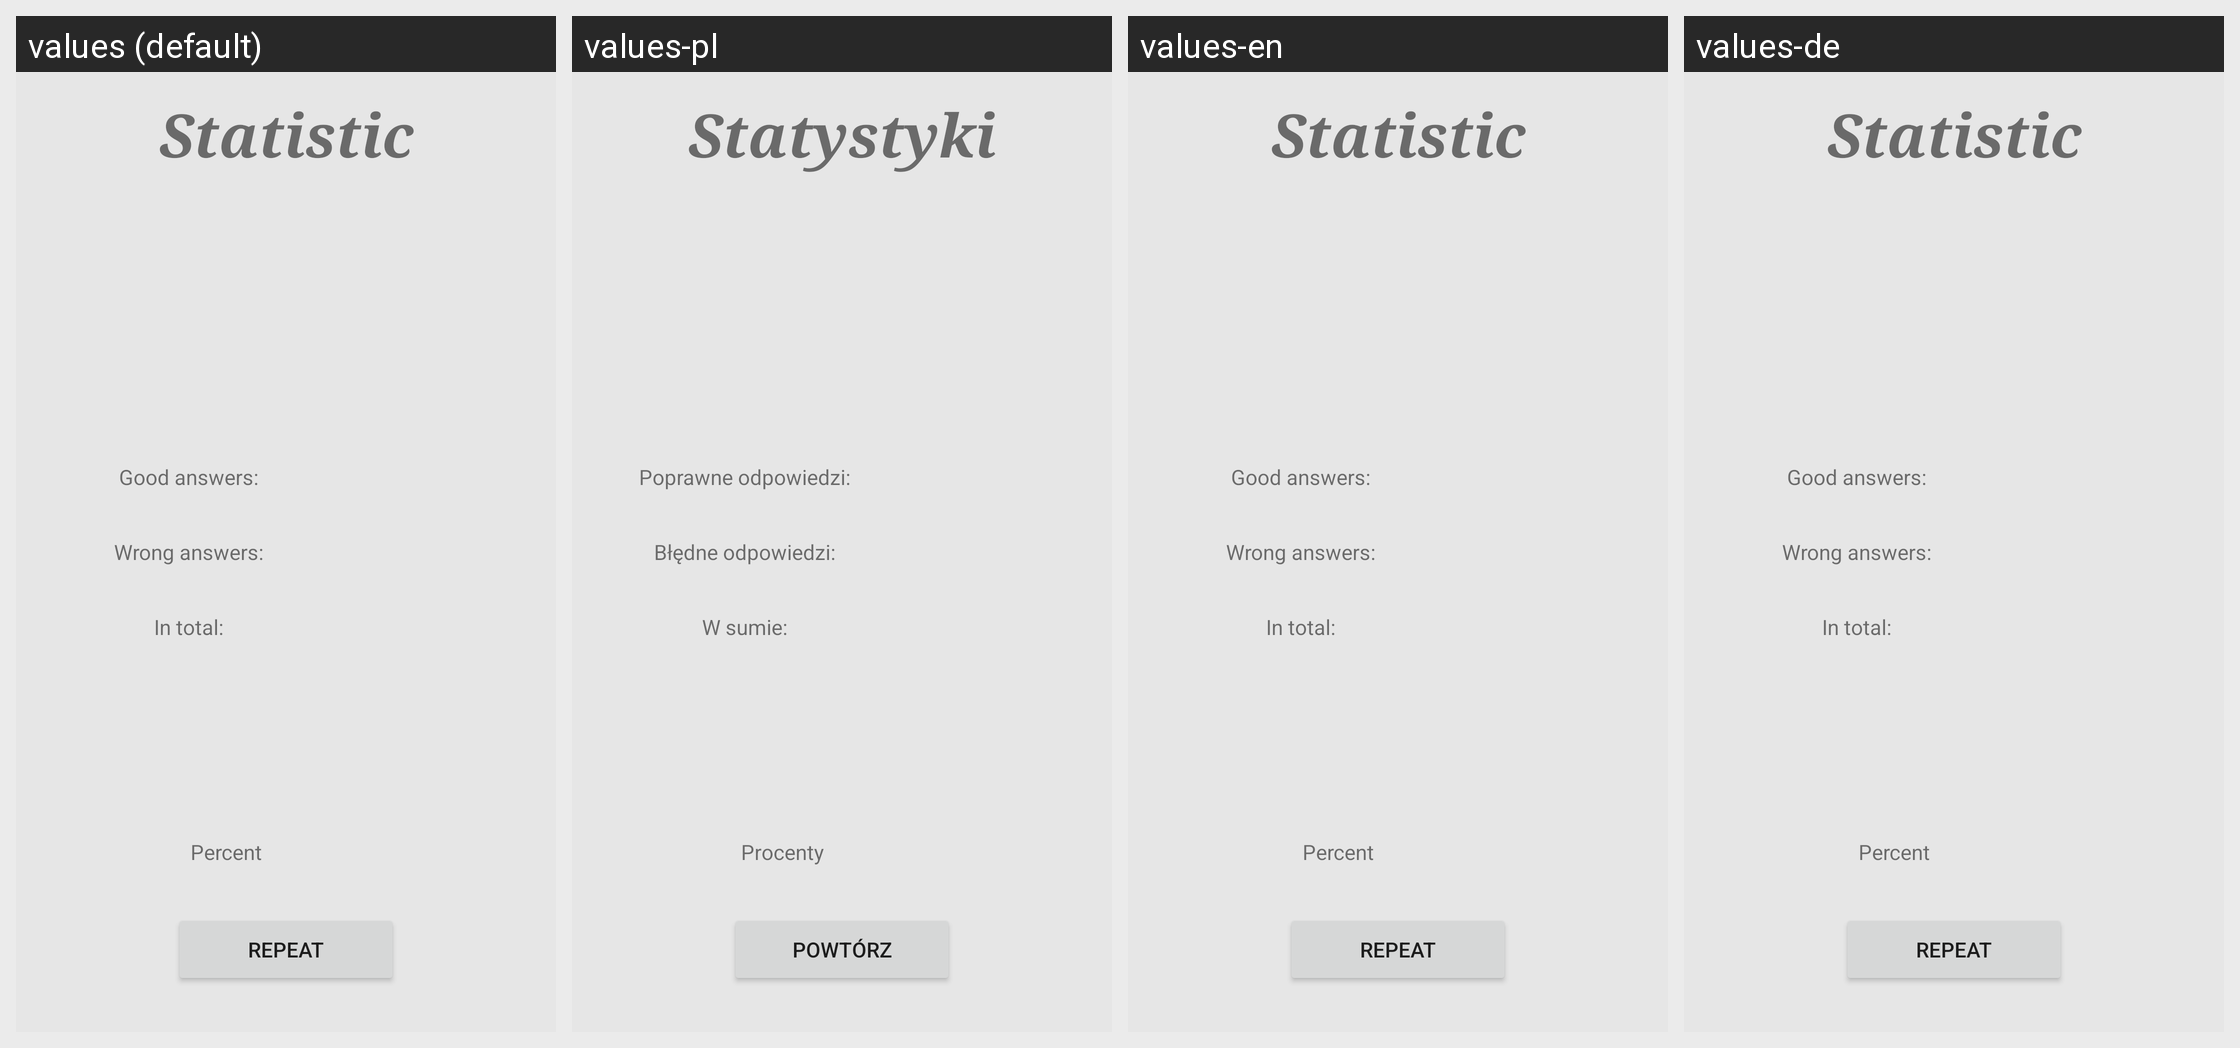

Here is an Android app screen in its default locale and in the app's own translations. Write out the translated-string differences for the strings that appear on this screen.
Android screen res/layout/learning_mode_statistic_layout.xml rendered under 4 locales, left to right: values (default), values-pl, values-en, values-de. Device: Nexus 5 (rendered at 1080×1920; each locale shown at half size, 540×960, under a caption strip naming it); theme AppTheme.
Other locales in the repository, not shown: values-pl-rPL.
Strings drawn on this screen, with the default value and each locale's value (text and hints the layout hard-codes, and strings that could not be matched under every locale, appear in the picture but are not listed):

statistic_title
  values: Statistic
  values-pl: Statystyki
  values-en: Statistic
  values-de: Statistic  [not translated; the default value is used]

statistic_properly
  values: Good answers:
  values-pl: Poprawne odpowiedzi:
  values-en: Good answers:
  values-de: Good answers:  [not translated; the default value is used]

statistic_wrongly
  values: Wrong answers:
  values-pl: Błędne odpowiedzi:
  values-en: Wrong answers:
  values-de: Wrong answers:  [not translated; the default value is used]

statistic_total
  values: In total:
  values-pl: W sumie:
  values-en: In total:
  values-de: In total:  [not translated; the default value is used]

statistic_procent
  values: Percent
  values-pl: Procenty
  values-en: Percent
  values-de: Percent  [not translated; the default value is used]

statistic_repeat
  values: Repeat
  values-pl: Powtórz
  values-en: Repeat  [not translated; the default value is used]
  values-de: Repeat  [not translated; the default value is used]
